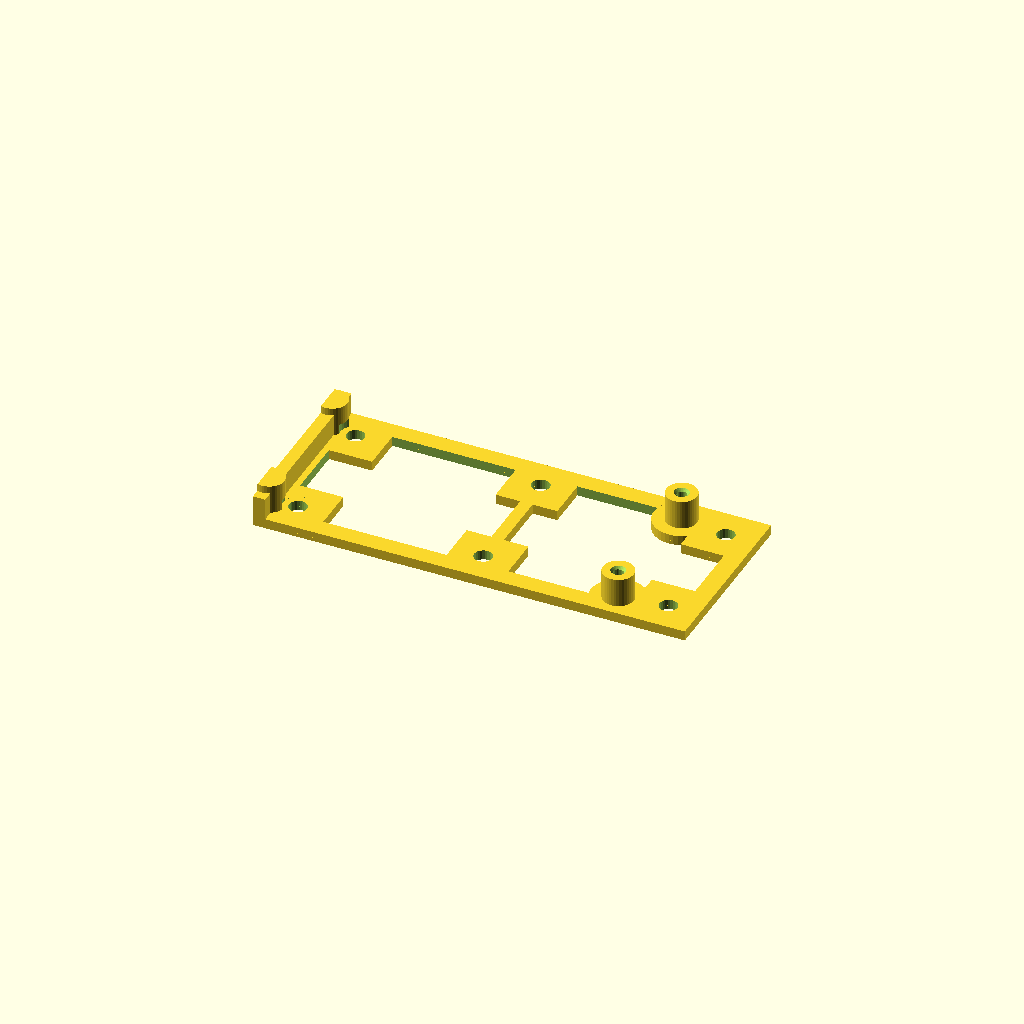
Cell 1 — every parameter at its default value.
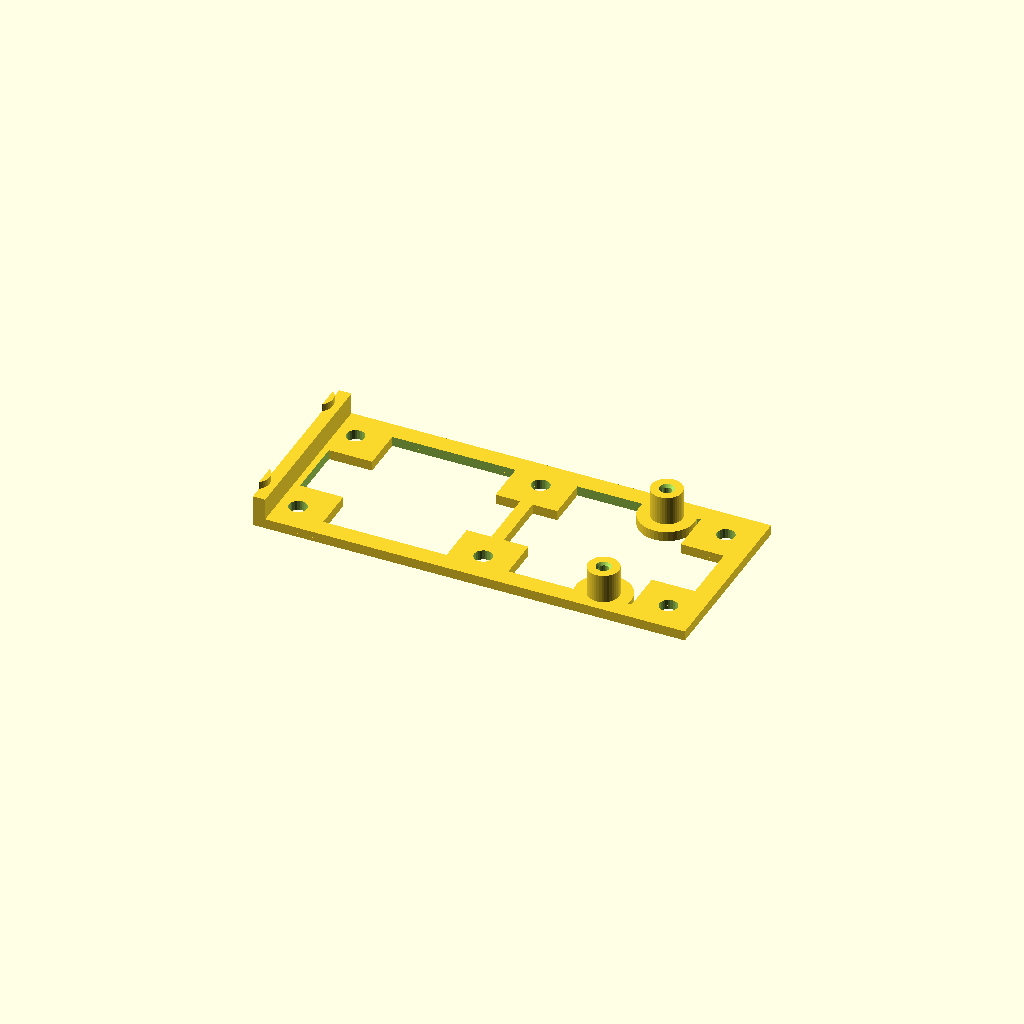
Cell 2 — wall set to 4.8, the other parameters unchanged.
All cells are drawn from one camera (rotation 55°, 0°, 25°, orthographic, colour scheme Cornfield), so only the parameter changes between them.
The OpenSCAD source (components/firebeetle-esp32e/views/carrier.scad):
// The board's carrier, for the catalogue: a 7 x 3 plate with the four tap posts and the wall
// lip across the USB end (-X), opened except under the posts. Also the plastic for the
// collision check. Set variant for another board in the table; wall for the box wall it meets.
use <../firebeetle-esp32e.scad>

variant  = "ESP32-E";
wall     = 2.4;
usbPosts = "rest";

fbCarrier(variant, wall, usbPosts = usbPosts);
Parameter table extracted from the source (name, type, default, range or options):
variant: string, default "ESP32-E"
wall: number, default 2.4
usbPosts: string, default "rest"
